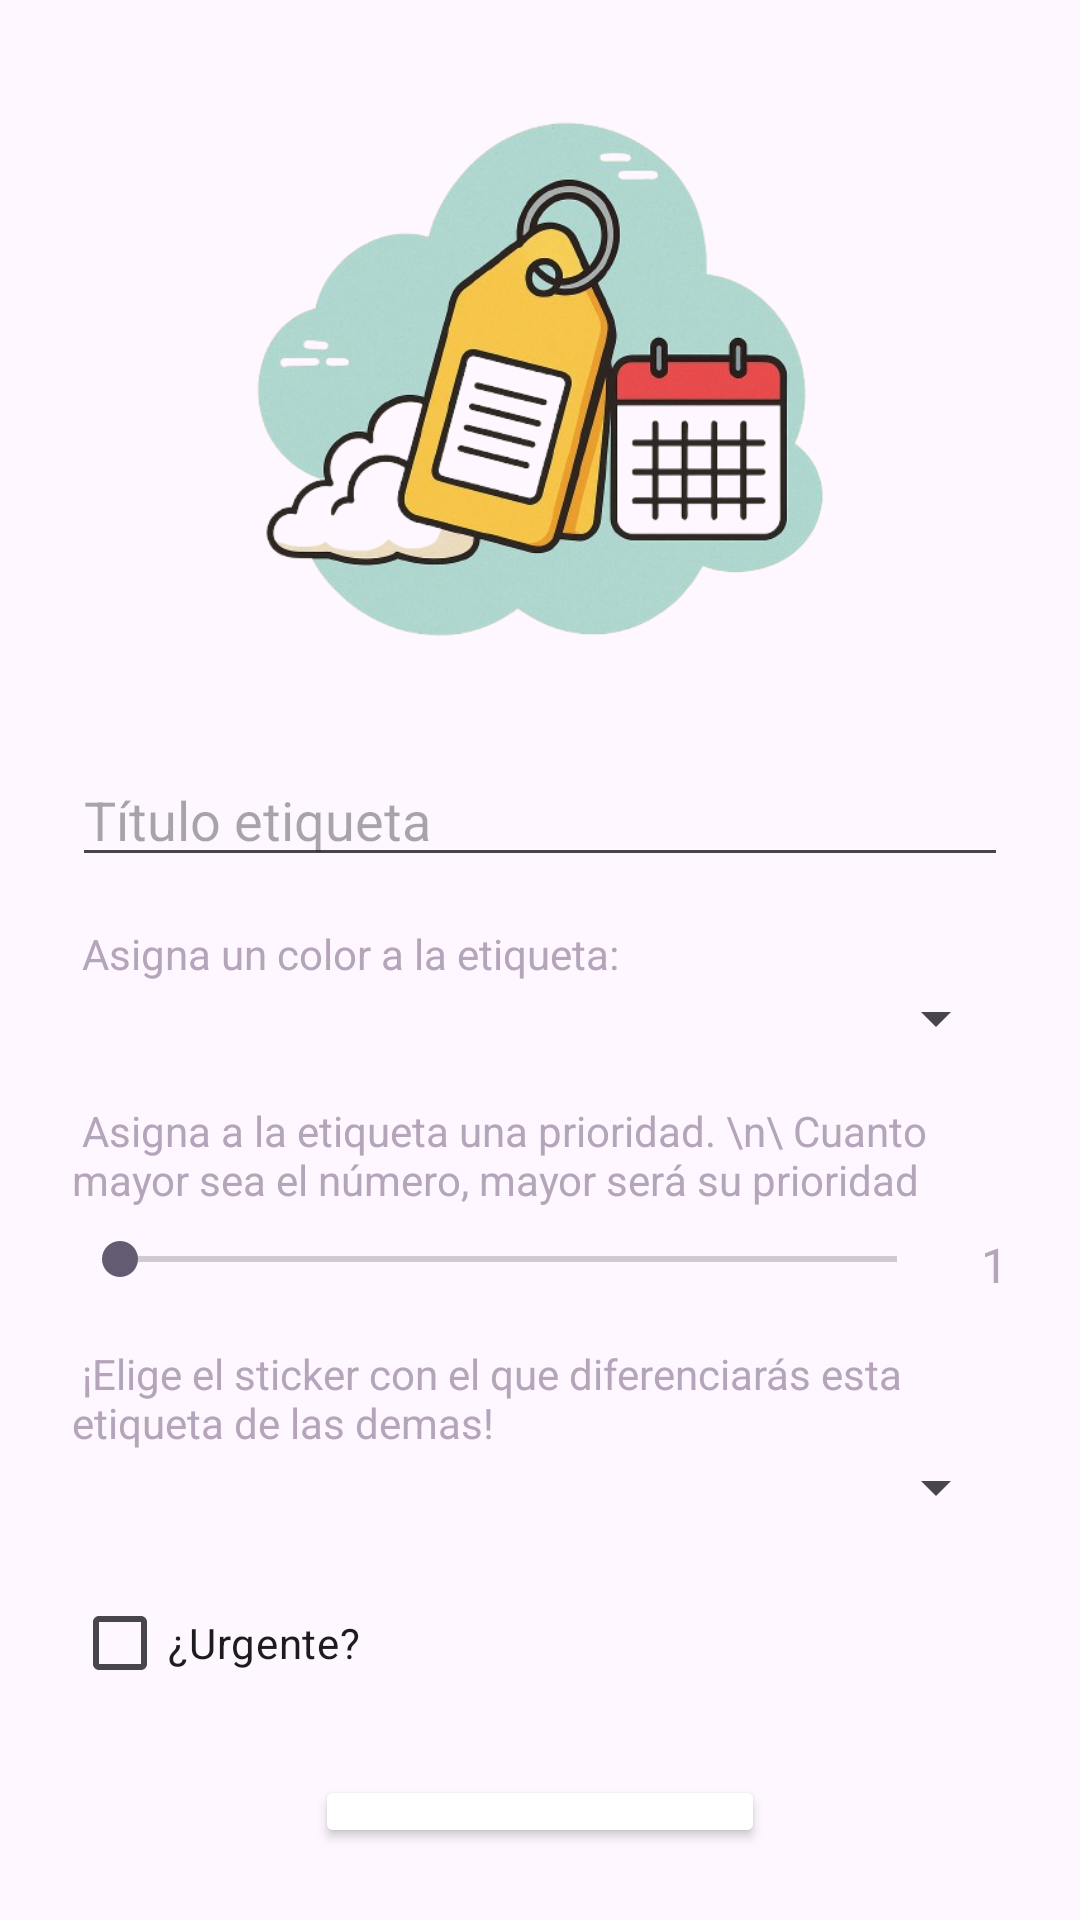

Android layout source for this screen:
<!-- AndroidManifest.xml: application theme Theme.TFGDEVERDAD -->
<!-- res/layout/activity_add_etiqueta.xml -->
<LinearLayout xmlns:android="http://schemas.android.com/apk/res/android"
    android:orientation="vertical"
    android:padding="24dp"

    android:layout_width="match_parent"
    android:layout_height="match_parent">

    <ImageView
        android:id="@+id/tagImg"
        android:layout_width="match_parent"
        android:layout_height="211dp"
        android:layout_gravity="center_horizontal"
        android:src="@drawable/etiqueta_grande" />

    <EditText android:id="@+id/TituloEt"
        android:hint="Título etiqueta"
        android:layout_width="match_parent"
        android:layout_height="wrap_content"
        android:layout_marginTop="16dp"
        />
    <TextView
        android:layout_width="match_parent"
        android:layout_height="wrap_content"
        android:text=" Asigna un color a la etiqueta: "
        android:textColor="#b5a5ba"
        android:layout_marginTop="16dp"
        />

    <Spinner
        android:id="@+id/ColorEt"
        android:layout_width="match_parent"
        android:layout_height="wrap_content"
        android:hint="Color"/>


    <TextView
    android:layout_width="match_parent"
    android:layout_height="wrap_content"
    android:text=" Asigna a la etiqueta una prioridad. \n\ Cuanto mayor sea el número, mayor será su prioridad "
    android:textColor="#b5a5ba"
    android:layout_marginTop="16dp"
    />
    <LinearLayout
        android:layout_width="match_parent"
        android:layout_height="wrap_content"
        android:orientation="horizontal"
        android:layout_marginTop="8dp">

        <SeekBar
            android:id="@+id/Prioridad"
            android:layout_width="0dp"
            android:layout_weight="1"
            android:layout_height="wrap_content"
            android:max="9" />

        <TextView
            android:id="@+id/valorPrioridad"
            android:layout_width="wrap_content"
            android:layout_height="wrap_content"
            android:text="1"
            android:paddingStart="12dp"
            android:textSize="16sp"
            android:textColor="#b5a5ba" />
    </LinearLayout>




    <TextView
        android:layout_width="match_parent"
        android:layout_height="wrap_content"
        android:text=" ¡Elige el sticker con el que diferenciarás esta etiqueta de las demas!"
        android:textColor="#b5a5ba"
        android:layout_marginTop="16dp"
        />
    <Spinner
        android:id="@+id/StickerEt"
        android:layout_width="match_parent"
        android:layout_height="wrap_content"
        android:hint="Etiqueta"/>

    <CheckBox android:id="@+id/checkboxUrgente"
        android:text="¿Urgente?"
        android:layout_width="wrap_content"
        android:layout_height="wrap_content"
        android:layout_marginTop="16dp"
        />

    <Button
        android:id="@+id/btnGuardarEtiqueta"
        android:layout_width="150dp"
        android:layout_height="wrap_content"
        android:layout_marginTop="20dp"
        android:backgroundTint="@color/quantum_purple200"
        android:text="Guardar"
        android:layout_gravity="center_horizontal"
        android:textColor="@android:color/white" />
</LinearLayout>
<!-- resources referenced by this layout -->
<resources>
  <!-- drawable etiqueta_grande: png bitmap (drawable, 205132 bytes) -->
  <style name="Theme.TFGDEVERDAD" parent="Base.Theme.TFGDEVERDAD" />
  <style name="Base.Theme.TFGDEVERDAD" parent="Theme.Material3.DayNight.NoActionBar">
          
          
      </style>
</resources>
